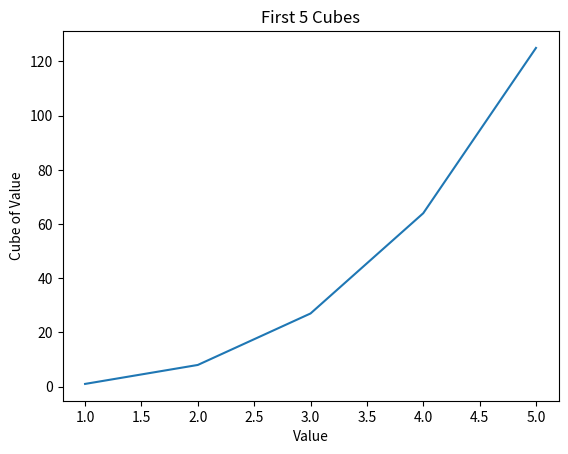

Write the Python code that produced this figure.
"""
Program Name: Lab15_Istar-2.py
Author: Istar Hagi
Purpose: Plot cubic numbers. Part 1 plots the first 5 cubes using
         lists typed by hand. Part 2 plots the first 5000 cubes using
         lists generated automatically. Each plot is saved as a PNG file.
Starter Code: No starter code was used. This program is based on
              "Try It Yourself 15-1" from Python Crash Course.
Date: November 23, 2026
"""

import matplotlib.pyplot as plt

# ----- Part 1: First 5 Cubes -----
x_values = [1, 2, 3, 4, 5]
y_values = [1, 8, 27, 64, 125]

plt.plot(x_values, y_values)
plt.title("First 5 Cubes")
plt.xlabel("Value")
plt.ylabel("Cube of Value")
plt.savefig("cubes_5.png")
plt.close()
